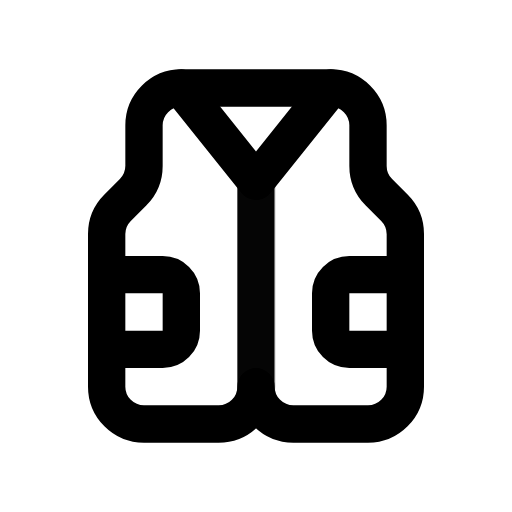
t = 0.00 s
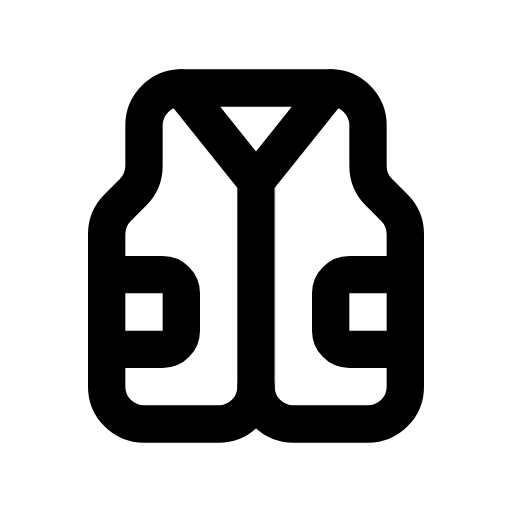
t = 1.00 s
t = 1.15 s: frame unchanged from t = 1.00 s, image omitted
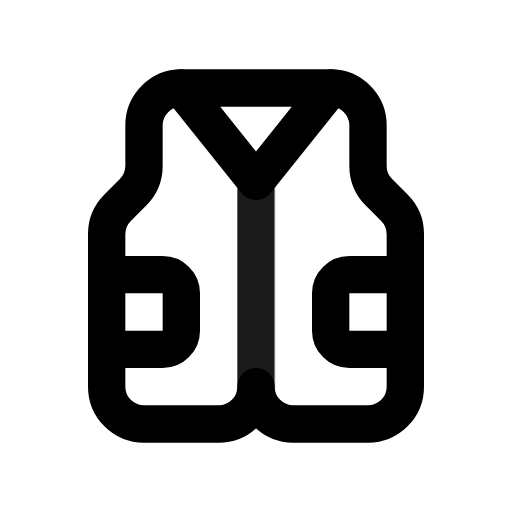
t = 1.82 s
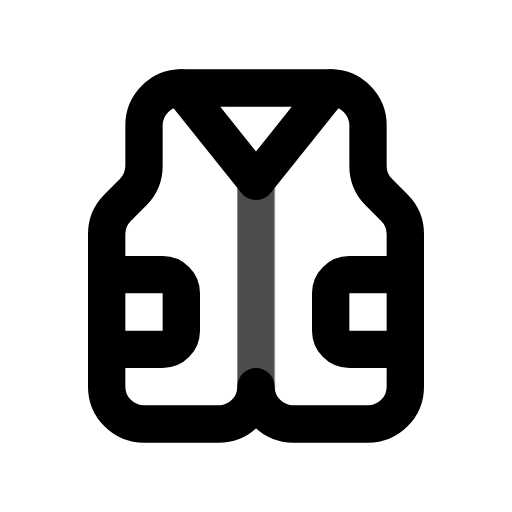
t = 2.46 s
t = 2.86 s: frame unchanged from t = 1.00 s, image omitted

The animated SVG that drew these frames (rendered in a browser with its animation timeline set to each time). Animation: 1 CSS @keyframes rule; one cycle of 3.65 s, repeats indefinitely.

<svg xmlns="http://www.w3.org/2000/svg" width="24" height="24" fill="none" stroke="currentColor" stroke-linecap="round" stroke-linejoin="round" stroke-width="2" viewBox="0 0 24 24">
    <!-- Generated by scripts/icon-expansion/generate.mjs -->
    <!-- Adapted from Tabler Icons 3.34.1.
MIT License

Copyright (c) 2020-2024 Paweł Kuna

Permission is hereby granted, free of charge, to any person obtaining a copy
of this software and associated documentation files (the "Software"), to deal
in the Software without restriction, including without limitation the rights
to use, copy, modify, merge, publish, distribute, sublicense, and/or sell
copies of the Software, and to permit persons to whom the Software is
furnished to do so, subject to the following conditions:

The above copyright notice and this permission notice shall be included in all
copies or substantial portions of the Software.

THE SOFTWARE IS PROVIDED "AS IS", WITHOUT WARRANTY OF ANY KIND, EXPRESS OR
IMPLIED, INCLUDING BUT NOT LIMITED TO THE WARRANTIES OF MERCHANTABILITY,
FITNESS FOR A PARTICULAR PURPOSE AND NONINFRINGEMENT. IN NO EVENT SHALL THE
AUTHORS OR COPYRIGHT HOLDERS BE LIABLE FOR ANY CLAIM, DAMAGES OR OTHER
LIABILITY, WHETHER IN AN ACTION OF CONTRACT, TORT OR OTHERWISE, ARISING FROM,
OUT OF OR IN CONNECTION WITH THE SOFTWARE OR THE USE OR OTHER DEALINGS IN THE
SOFTWARE. -->
    <style>
        @media (prefers-reduced-motion: no-preference) {
            @keyframes ira-exp-pulse { 0%, 100% { opacity: 1; } 22% { opacity: .45; } 40% { opacity: 1; } }
            [data-ira-motion="jacket"] { transform-box: fill-box; transform-origin: center; animation: ira-exp-pulse 2.65s ease-in-out -1s infinite; }
        }
    </style>
    <g transform="translate(1.5 1.5) scale(.875)"><path d="M16 3l-4 5l-4 -5"/><path d="M12 19a2 2 0 0 1 -2 2h-4a2 2 0 0 1 -2 -2v-8.172a2 2 0 0 1 .586 -1.414l.828 -.828a2 2 0 0 0 .586 -1.414v-2.172a2 2 0 0 1 2 -2h8a2 2 0 0 1 2 2v2.172a2 2 0 0 0 .586 1.414l.828 .828a2 2 0 0 1 .586 1.414v8.172a2 2 0 0 1 -2 2h-4a2 2 0 0 1 -2 -2z"/><path d="M20 13h-3a1 1 0 0 0 -1 1v2a1 1 0 0 0 1 1h3"/><path d="M4 17h3a1 1 0 0 0 1 -1v-2a1 1 0 0 0 -1 -1h-3"/></g>
    <g data-ira-motion="jacket"><g transform="translate(1.5 1.5) scale(.875)"><path d="M12 19v-11"/></g></g>
</svg>
